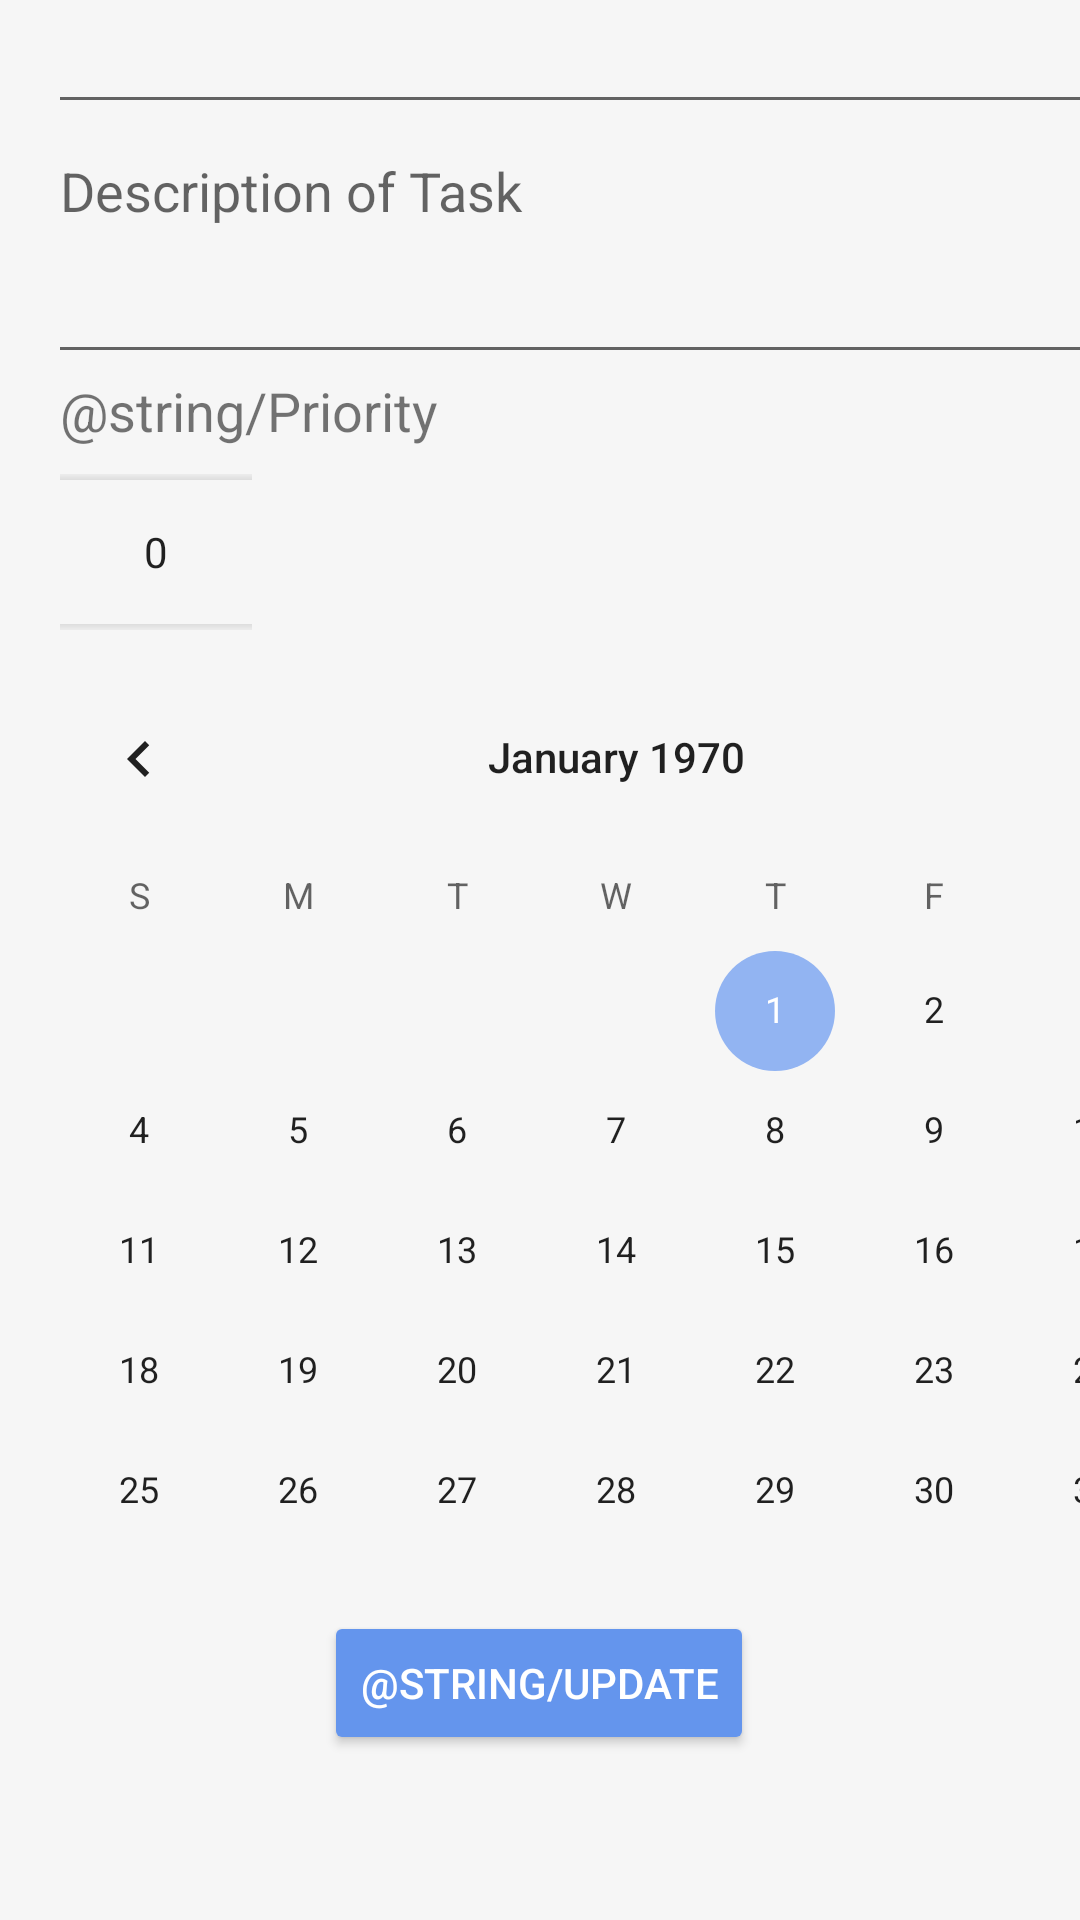

Here is an Android app screen rendered from its layout file. Give the layout XML and the strings, colors and styles it references.
<!-- AndroidManifest.xml: application theme AppTheme -->
<!-- res/layout/activity_edit.xml -->
<?xml version="1.0" encoding="utf-8"?>
<androidx.constraintlayout.widget.ConstraintLayout xmlns:android="http://schemas.android.com/apk/res/android"
    xmlns:app="http://schemas.android.com/apk/res-auto"
    xmlns:tools="http://schemas.android.com/tools"
    android:layout_width="match_parent"
    android:layout_height="match_parent"
    tools:context=".EditActivity">

    <LinearLayout
        android:id="@+id/linearLayout"
        android:layout_width="411dp"
        android:layout_height="537dp"
        android:orientation="vertical"
        app:layout_constraintBottom_toBottomOf="parent"
        app:layout_constraintEnd_toEndOf="parent"
        app:layout_constraintHorizontal_bias="0.0"
        app:layout_constraintStart_toStartOf="parent"
        app:layout_constraintTop_toTopOf="parent"
        app:layout_constraintVertical_bias="0.0">

        <EditText
            android:id="@+id/etTitle"
            android:layout_width="match_parent"
            android:layout_height="wrap_content"
            android:layout_marginStart="16dp"
            android:layout_marginLeft="16dp"
            android:ems="10"
            android:inputType="textPersonName"
            app:layout_constraintStart_toStartOf="parent"
            tools:text="@string/name_of_task" />

        <EditText
            android:id="@+id/etDescription"
            android:layout_width="match_parent"
            android:layout_height="wrap_content"
            android:layout_marginStart="16dp"
            android:layout_marginLeft="16dp"
            android:ems="10"
            android:gravity="start|top"
            android:hint="@string/description_of_task"
            android:inputType="textMultiLine"
            android:lines="3"
            app:layout_constraintStart_toStartOf="parent" />

        <TextView
            android:id="@+id/textView3"
            android:layout_width="match_parent"
            android:layout_height="wrap_content"
            android:layout_marginStart="20dp"
            android:text="@string/Priority"
            android:textSize="18sp" />

        <NumberPicker
            android:id="@+id/npPriority"
            android:layout_width="wrap_content"
            android:layout_height="54dp"
            android:layout_marginStart="20dp"
            android:layout_marginTop="8dp"
            android:layout_marginEnd="8dp"
            android:layout_marginBottom="8dp"
            app:layout_constraintEnd_toEndOf="parent"
            app:layout_constraintStart_toStartOf="parent"
            app:layout_constraintTop_toBottomOf="@+id/textView" />

        <CalendarView
            android:id="@+id/cvDueDate"
            android:layout_width="match_parent"
            android:layout_height="310dp" />

    </LinearLayout>

    <Button
        android:id="@+id/btnUpdate"
        style="@style/Widget.AppCompat.Button.Colored"
        android:layout_width="wrap_content"
        android:layout_height="wrap_content"
        android:backgroundTint="#6495ED"
        android:text="@string/update"
        app:layout_constraintEnd_toEndOf="parent"
        app:layout_constraintHorizontal_bias="0.498"
        app:layout_constraintStart_toStartOf="parent"
        app:layout_constraintTop_toBottomOf="@+id/linearLayout" />

</androidx.constraintlayout.widget.ConstraintLayout>
<!-- resources referenced by this layout -->
<resources>
  <string name="description_of_task">Description of Task</string>
  <string name="name_of_task">Name of Task</string>
  <style name="AppTheme" parent="Theme.AppCompat.Light.DarkActionBar">
          
          <item name="colorPrimary">@color/colorPrimary</item>
          <item name="colorPrimaryDark">@color/colorPrimaryDark</item>
          <item name="colorAccent">@color/colorAccent</item>
          <item name="android:windowBackground">@color/winBackground</item>
  
      </style>
  <color name="colorPrimary">#6495ED</color>
  <color name="colorPrimaryDark">#4d85ea</color>
  <color name="colorAccent">#92b4f2</color>
  <color name="winBackground">#f6f6f6</color>
</resources>
